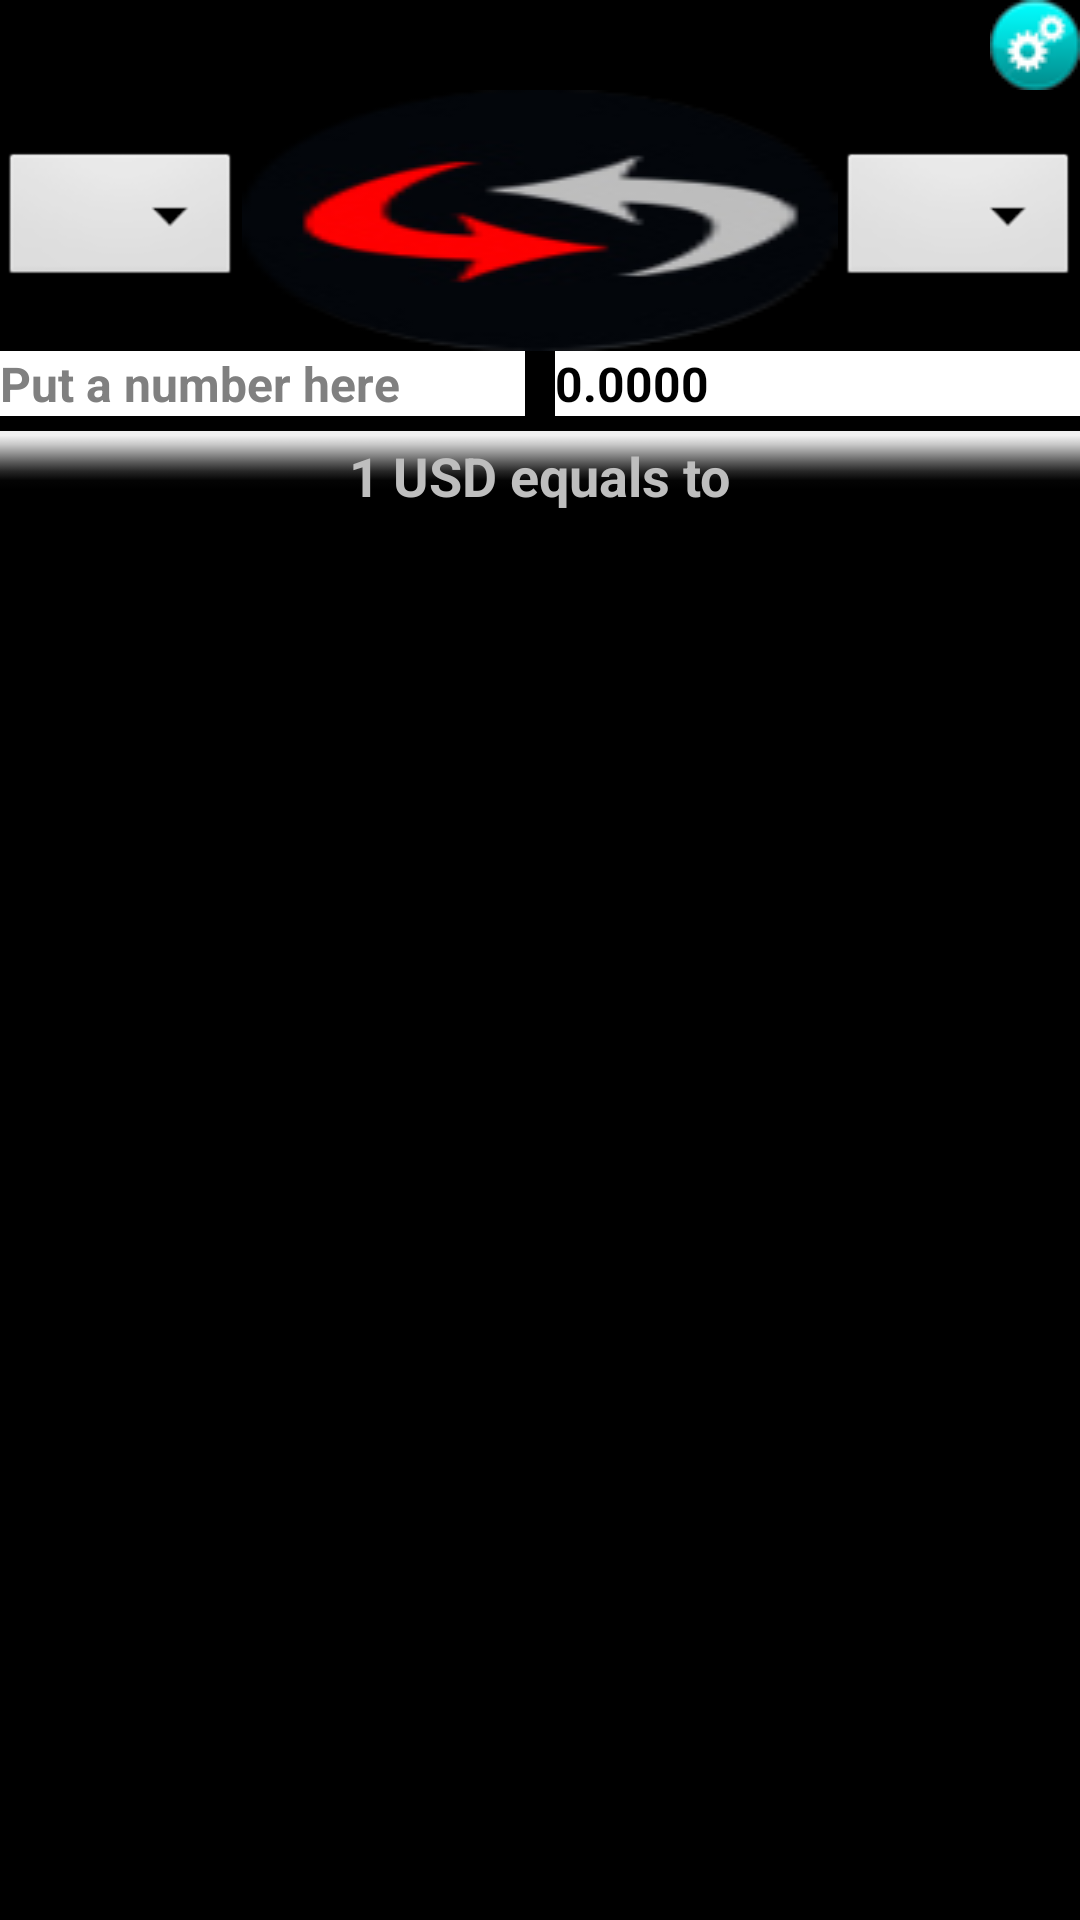

Here is an Android app screen rendered from its layout file. Give the layout XML and the strings, colors and styles it references.
<!-- AndroidManifest.xml: application theme BlackTheme -->
<!-- res/layout/layout_main.xml -->
<RelativeLayout xmlns:android="http://schemas.android.com/apk/res/android"
    xmlns:tools="http://schemas.android.com/tools"
    android:layout_width="match_parent"
    android:layout_height="match_parent" >

    <RelativeLayout
        android:id="@+id/layoutSetting"
        android:layout_width="match_parent"
        android:layout_height="wrap_content" >
        
        <ImageButton
	        android:id="@+id/btnSetting"
	        android:layout_width="wrap_content"
	        android:layout_height="wrap_content"
	        android:layout_alignParentRight="true"
	        android:layout_alignParentTop="true"
	        android:background="@drawable/selector_setting_button" />
       
    </RelativeLayout>

    <RelativeLayout
        android:id="@+id/layoutSpinner"
        android:layout_width="match_parent"
        android:layout_height="wrap_content"
        android:layout_below="@+id/layoutSetting"
        android:gravity="center" >

        <Spinner
            android:id="@+id/spinnerTo"
            android:layout_width="wrap_content"
            android:layout_height="wrap_content"
            android:layout_alignParentRight="true" 
            android:layout_centerVertical="true" />

        <ImageButton
            android:id="@+id/btnConvert"
            android:layout_width="wrap_content"
            android:layout_height="wrap_content"
            android:layout_alignParentTop="true"
            android:layout_toLeftOf="@+id/spinnerTo"
            android:layout_toRightOf="@+id/spinnerFrom"
            android:background="@drawable/selector_convert_button" />

        <Spinner
            android:id="@+id/spinnerFrom"
            android:layout_width="wrap_content"
            android:layout_height="wrap_content"
            android:layout_alignParentLeft="true"
            android:layout_centerVertical="true" />
    </RelativeLayout>

    <LinearLayout
        android:id="@+id/layoutInput"
        android:layout_width="match_parent"
        android:layout_height="wrap_content"
        android:layout_alignParentLeft="true"
        android:layout_below="@+id/layoutSpinner" 
        android:orientation="horizontal">

        <EditText
            android:id="@+id/txtFrom"
            android:layout_width="match_parent"
            android:layout_height="match_parent"
            android:hint="Put a number here" 
            android:inputType="numberDecimal"
            android:textColor="@android:color/black"
            android:textSize="16sp"
            android:textStyle="bold"
            
            android:background="@android:color/white"
            android:layout_marginRight="5dp"
            android:layout_weight="1">

        </EditText>
        
        <TextView
            android:id="@+id/txtTo"
            android:layout_width="match_parent"
            android:layout_height="match_parent"
            android:background="@android:color/white"
            
            android:text="0.0000"
            android:textColor="@android:color/black"
            android:textSize="16sp"
            android:textStyle="bold"
            android:layout_marginLeft="5dp"
            android:layout_weight="1">

        </TextView>

    </LinearLayout>

    <LinearLayout
        android:id="@+id/layoutBar"
        android:layout_width="match_parent"
        android:layout_height="30dp"
        android:orientation="horizontal" 
        android:layout_below="@+id/layoutInput"
        android:background="@drawable/horizontal_bar"
        android:gravity="center"
        android:layout_marginTop="5dp">
        
        <TextView 
            android:layout_width="wrap_content"
            android:layout_height="wrap_content"
            android:textSize="18sp"
            android:textStyle="bold"
            android:text="1 USD equals to"/>
        
    </LinearLayout>
    
    <ListView 
        android:id="@+id/listCurrency"
        android:layout_width="match_parent"
        android:layout_height="wrap_content" 
        android:layout_below="@+id/layoutBar"
        android:layout_alignParentLeft="true"/>
        
    

</RelativeLayout>
<!-- resources referenced by this layout -->
<resources>
  <!-- drawable horizontal_bar: png bitmap (drawable, 352 bytes) -->
  <!-- drawable selector_convert_button (drawable) -->
  <?xml version="1.0" encoding="utf-8"?>
  <selector xmlns:android="http://schemas.android.com/apk/res/android" >
     <item android:state_selected="true" 
         android:drawable="@drawable/circle_switch_button"/>
     <item android:state_pressed="true" 
         android:drawable="@drawable/circle_switch_button_pressed" />
     <item android:state_pressed="false" 
         android:drawable="@drawable/circle_switch_button" />
  </selector>
  <!-- drawable selector_setting_button (drawable) -->
  <?xml version="1.0" encoding="utf-8"?>
  <selector xmlns:android="http://schemas.android.com/apk/res/android" >
      <item android:state_selected="true" 
         android:drawable="@drawable/btn_setting"/>
     <item android:state_pressed="true" 
         android:drawable="@drawable/btn_setting_pressed" />
     <item android:state_pressed="false" 
         android:drawable="@drawable/btn_setting" />
  
  </selector>
  <style name="BlackTheme" parent="android:Theme.Black" />
  <!-- drawable circle_switch_button: png bitmap (drawable, 9949 bytes) -->
  <!-- drawable circle_switch_button_pressed: png bitmap (drawable, 6440 bytes) -->
  <!-- drawable btn_setting: png bitmap (drawable, 2824 bytes) -->
  <!-- drawable btn_setting_pressed: png bitmap (drawable, 2161 bytes) -->
</resources>
